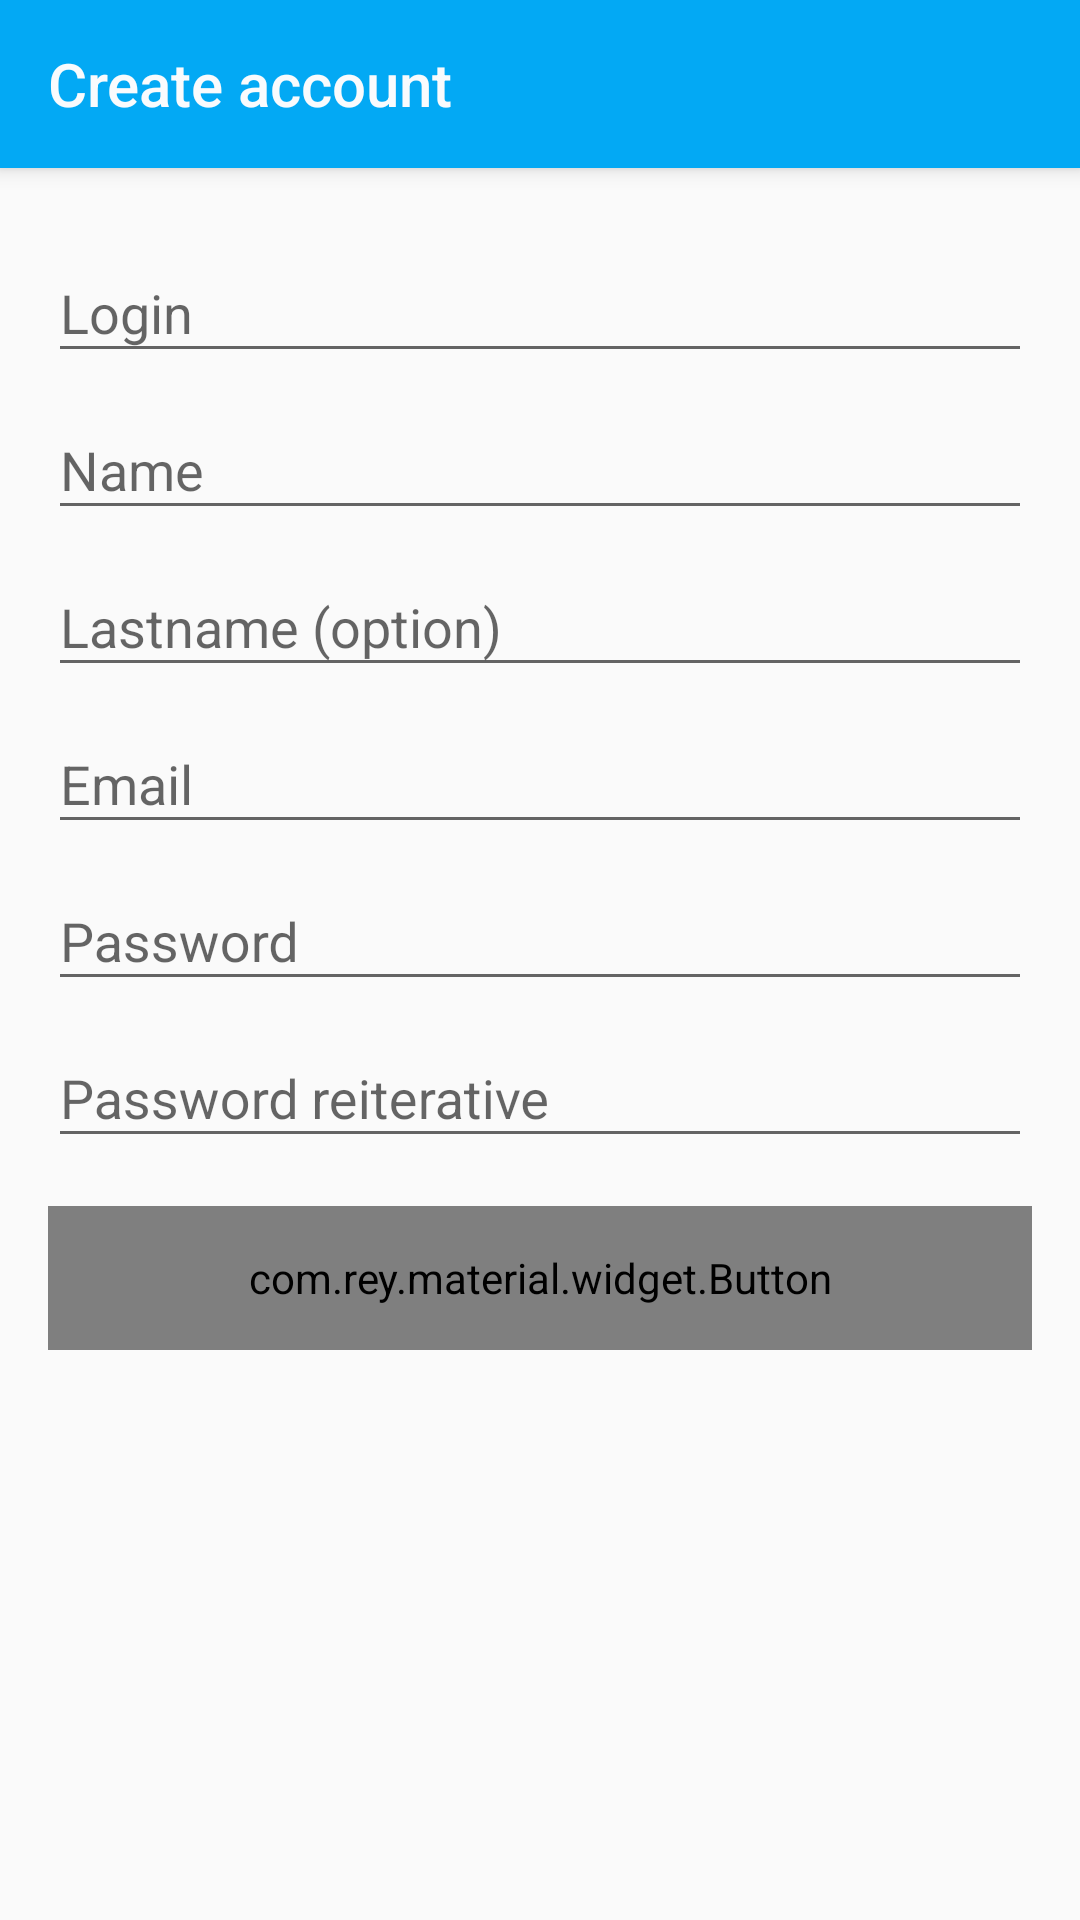

Produce the Android XML layout that renders to this screen, including the resource entries it uses.
<!-- AndroidManifest.xml: application theme AppTheme -->
<!-- res/layout/create_account.xml -->
<android.support.design.widget.CoordinatorLayout
    xmlns:android="http://schemas.android.com/apk/res/android"
    xmlns:tools="http://schemas.android.com/tools"
    xmlns:app="http://schemas.android.com/apk/res-auto"
    android:id="@+id/content"
    android:layout_width="match_parent"
    android:layout_height="match_parent">

    <android.support.design.widget.AppBarLayout
    android:id="@+id/bar"
    android:layout_height="wrap_content"
    android:layout_width="match_parent">

        <android.support.v7.widget.Toolbar
        android:id="@+id/toolbar"
        app:title="@string/Create_account"
        app:titleTextColor="@color/colorwhite"
        android:layout_width="match_parent"
        android:layout_height="?attr/actionBarSize"/>
    </android.support.design.widget.AppBarLayout>



    <RelativeLayout
    android:layout_width="match_parent"
    android:layout_height="match_parent"
    app:layout_behavior="@string/appbar_scrolling_view_behavior"
    android:gravity="center_horizontal"
    android:orientation="vertical"
    android:paddingBottom="@dimen/activity_vertical_margin"
    android:paddingLeft="@dimen/activity_horizontal_margin"
    android:paddingRight="@dimen/activity_horizontal_margin"
    android:paddingTop="@dimen/activity_vertical_margin"
    tools:context=".CreateAccaunt">

        
        <com.rey.material.widget.ProgressView
        android:id="@+id/create_account_progress"
        android:layout_centerVertical="true"
        android:layout_centerHorizontal="true"
        android:visibility="gone"
        android:layout_width="@dimen/progressview"
        android:layout_height="@dimen/progressview"
        app:v_styleId="@array/pv_circular_in_colors"/>

        <LinearLayout
        android:layout_width="match_parent"
        android:layout_height="match_parent"
        android:gravity="center_horizontal"
        android:orientation="vertical">

            <android.support.v4.widget.NestedScrollView
            android:id="@+id/login_form2"
            android:layout_width="match_parent"
            android:layout_height="match_parent">
                <LinearLayout
                android:id="@+id/email_login_form2"
                android:layout_width="match_parent"
                android:layout_height="wrap_content"
                android:orientation="vertical">
                    
                    
                    <android.support.design.widget.TextInputLayout
                    android:id="@+id/InputLayoutLogin"
                    android:layout_width="match_parent"
                    android:layout_height="wrap_content"
                    app:counterEnabled="false"
                    app:counterMaxLength="19"
                    app:counterTextAppearance="@style/counterText"
                    app:counterOverflowTextAppearance="@style/counterOverride">

                        <EditText
                        android:id="@+id/login"
                        android:maxLength="@integer/etittext_maxlength"
                        android:layout_width="match_parent"
                        android:layout_height="wrap_content"
                        android:hint="@string/prompt_login"
                        android:imeOptions="actionUnspecified"
                        android:inputType="text"
                        android:digits="@string/ChecksymbolLogin"
                        android:maxLines="1"
                        android:singleLine="true" />

                    </android.support.design.widget.TextInputLayout>

                    
                    <android.support.design.widget.TextInputLayout
                    android:id="@+id/InputLayoutName"
                    android:layout_width="match_parent"
                    android:layout_height="wrap_content"
                    app:counterEnabled="false"
                    app:counterMaxLength="19"
                    app:counterTextAppearance="@style/counterText"
                    app:counterOverflowTextAppearance="@style/counterOverride">

                        <EditText
                        android:id="@+id/name"
                        android:maxLength="@integer/etittext_maxlength"
                        android:layout_width="match_parent"
                        android:layout_height="wrap_content"
                        android:hint="@string/prompt_name"
                        android:imeOptions="actionUnspecified"
                        android:inputType="text"
                        android:digits="@string/ChecksymbolName"
                        android:maxLines="1"
                        android:singleLine="true" />

                    </android.support.design.widget.TextInputLayout>

                    
                    <android.support.design.widget.TextInputLayout
                    android:id="@+id/InputLayoutLastName"
                    android:layout_width="match_parent"
                    android:layout_height="wrap_content"
                    app:counterEnabled="false"
                    app:counterMaxLength="19"
                    app:counterTextAppearance="@style/counterText"
                    app:counterOverflowTextAppearance="@style/counterOverride">

                        <EditText
                        android:id="@+id/lastname"
                        android:maxLength="@integer/etittext_maxlength"
                        android:layout_width="match_parent"
                        android:layout_height="wrap_content"
                        android:hint="@string/prompt_Lastname"
                        android:inputType="text"
                        android:imeOptions="actionUnspecified"
                        android:digits="@string/ChecksymbolName"
                        android:maxLines="1"
                        android:singleLine="true" />

                    </android.support.design.widget.TextInputLayout>

                    
                    <android.support.design.widget.TextInputLayout
                    android:id="@+id/InputLayoutEmail"
                    android:layout_width="match_parent"
                    android:layout_height="wrap_content"
                    app:counterEnabled="false"
                    app:counterMaxLength="19"
                    app:counterTextAppearance="@style/counterText"
                    app:counterOverflowTextAppearance="@style/counterOverride">

                        <EditText
                        android:id="@+id/email2"
                        android:maxLength="@integer/etittext_maxlength"
                        android:layout_width="match_parent"
                        android:layout_height="wrap_content"
                        android:hint="@string/prompt_email"
                        android:imeOptions="actionUnspecified"
                        android:inputType="textEmailAddress"
                        android:digits="@string/ChecksymbolLogin"
                        android:maxLines="1"
                        android:singleLine="true" />

                    </android.support.design.widget.TextInputLayout>


                    
                    <android.support.design.widget.TextInputLayout
                    android:id="@+id/InputLayoutPass"
                    android:layout_width="match_parent"
                    android:layout_height="wrap_content"
                    app:counterEnabled="false"
                    app:counterMaxLength="29"
                    app:counterTextAppearance="@style/counterText"
                    app:counterOverflowTextAppearance="@style/counterOverride">

                        <EditText
                        android:id="@+id/password"
                        android:maxLength="@integer/passwordtext_maxlength"
                        android:layout_width="match_parent"
                        android:layout_height="wrap_content"
                        android:hint="@string/prompt_password"
                        android:imeActionLabel="@string/action_sign_in_short"
                        android:imeOptions="actionUnspecified"
                        android:inputType="textPassword"
                        android:digits="@string/ChecksymbolLogin"
                        android:maxLines="1"
                        android:singleLine="true" />
                    </android.support.design.widget.TextInputLayout>


                    
                    <android.support.design.widget.TextInputLayout
                    android:id="@+id/InputLayoutPass2"
                    android:layout_width="match_parent"
                    android:layout_height="wrap_content"
                    app:counterEnabled="false"
                    app:counterMaxLength="29"
                    app:counterTextAppearance="@style/counterText"
                    app:counterOverflowTextAppearance="@style/counterOverride">

                        <EditText
                        android:id="@+id/password2"
                        android:maxLength="@integer/passwordtext_maxlength"
                        android:layout_width="match_parent"
                        android:layout_height="wrap_content"
                        android:hint="@string/prompt_password2"
                        android:imeActionId="@+id/login"
                        android:imeActionLabel="@string/action_sign_in_short"
                        android:imeOptions="actionUnspecified"
                        android:inputType="textPassword"
                        android:digits="@string/ChecksymbolLogin"
                        android:maxLines="1"
                        android:singleLine="true" />
                    </android.support.design.widget.TextInputLayout>


                    <com.rey.material.widget.Button
                    android:id="@+id/create_acc_button"
                    app:rd_enable="true"
                    style="?android:textAppearanceSmall"
                    app:v_styleId="@array/button_raise_wave"
                    android:layout_width="match_parent"
                    android:layout_height="@dimen/size_button"
                    android:layout_marginTop="16dp"
                    android:text="Create account"/>
                </LinearLayout>
            </android.support.v4.widget.NestedScrollView>
        </LinearLayout>
    </RelativeLayout>
</android.support.design.widget.CoordinatorLayout>
<!-- resources referenced by this layout -->
<resources>
  <array name="button_raise_wave">
  		<item>@style/LightRaiseWaveButtonRippleStyle</item>
  	</array>
  <array name="pv_circular_in_colors">
  		<item>@style/LightInColorCircularProgressView</item>
  	</array>
  <color name="colorwhite">#f9fbfd</color>
  <dimen name="activity_horizontal_margin">16dp</dimen>
  <dimen name="activity_vertical_margin">16dp</dimen>
  <dimen name="progressview">48dp</dimen>
  <dimen name="size_button">48dp</dimen>
  <integer name="etittext_maxlength">20</integer>
  <integer name="passwordtext_maxlength">30</integer>
  <string name="ChecksymbolLogin">"0,1,2,3,4,5,6,7,8,9,q,w,e,r,t,y,u,i,o,p,a,s,d,f,g,h,j,k,l,z,x,c,v,b,n,m,
                                  Q,W,E,R,T,Y,U,I,O,P,A,S,D,F,G,H,J,K,L,Z,X,C,V,B,N,M,@,."
      </string>
  <string name="ChecksymbolName">"0,1,2,3,4,5,6,7,8,9,q,w,e,r,t,y,u,i,o,p,a,s,d,f,g,h,j,k,l,z,x,c,v,b,n,m,
                                  Q,W,E,R,T,Y,U,I,O,P,A,S,D,F,G,H,J,K,L,Z,X,C,V,B,N,M,
                                  й,ц,у,к,е,н,г,ш,щ,з,х,ъ,ф,ы,в,а,п,р,о,л,д,ж,э,я,ч,с,м,и,т,ь,б,ю,ё,
                                  Й,Ц,У,К,Е,Н,Г,Ш,Щ,З,Х,Ъ,Ф,Ы,В,А,П,Р,О,Л,Д,Ж,Э,Я,Ч,С,М,И,Т,Ь,Б,Ю,Ё"
      </string>
  <string name="Create_account">Create account</string>
  <string name="action_sign_in_short">Sign In</string>
  <string name="prompt_Lastname">Lastname (option)</string>
  <string name="prompt_email">Email</string>
  <string name="prompt_login">Login</string>
  <string name="prompt_name">Name</string>
  <string name="prompt_password">Password</string>
  <string name="prompt_password2">Password reiterative</string>
  <style name="counterOverride">
          <item name="android:textColor">#ff0000</item>
      </style>
  <style name="counterText">
          <item name="android:textColor">#aa5353cc</item>
      </style>
  <style name="AppTheme" parent="Theme.AppCompat.Light.NoActionBar">
          
          <item name="colorPrimary">@color/colorPrimary</item>
          <item name="colorPrimaryDark">@color/colorPrimaryDark</item>
          <item name="colorAccent">@color/colorAccent</item>
          <item name="tpi_indicatorColor">@color/Creen</item>
      </style>
  <color name="colorPrimary">#FF03A9F4</color>
  <color name="colorPrimaryDark">#ff0171c9</color>
  <color name="colorAccent">#FF00E5FF</color>
  <color name="Creen">#9f6f6f</color>
</resources>
